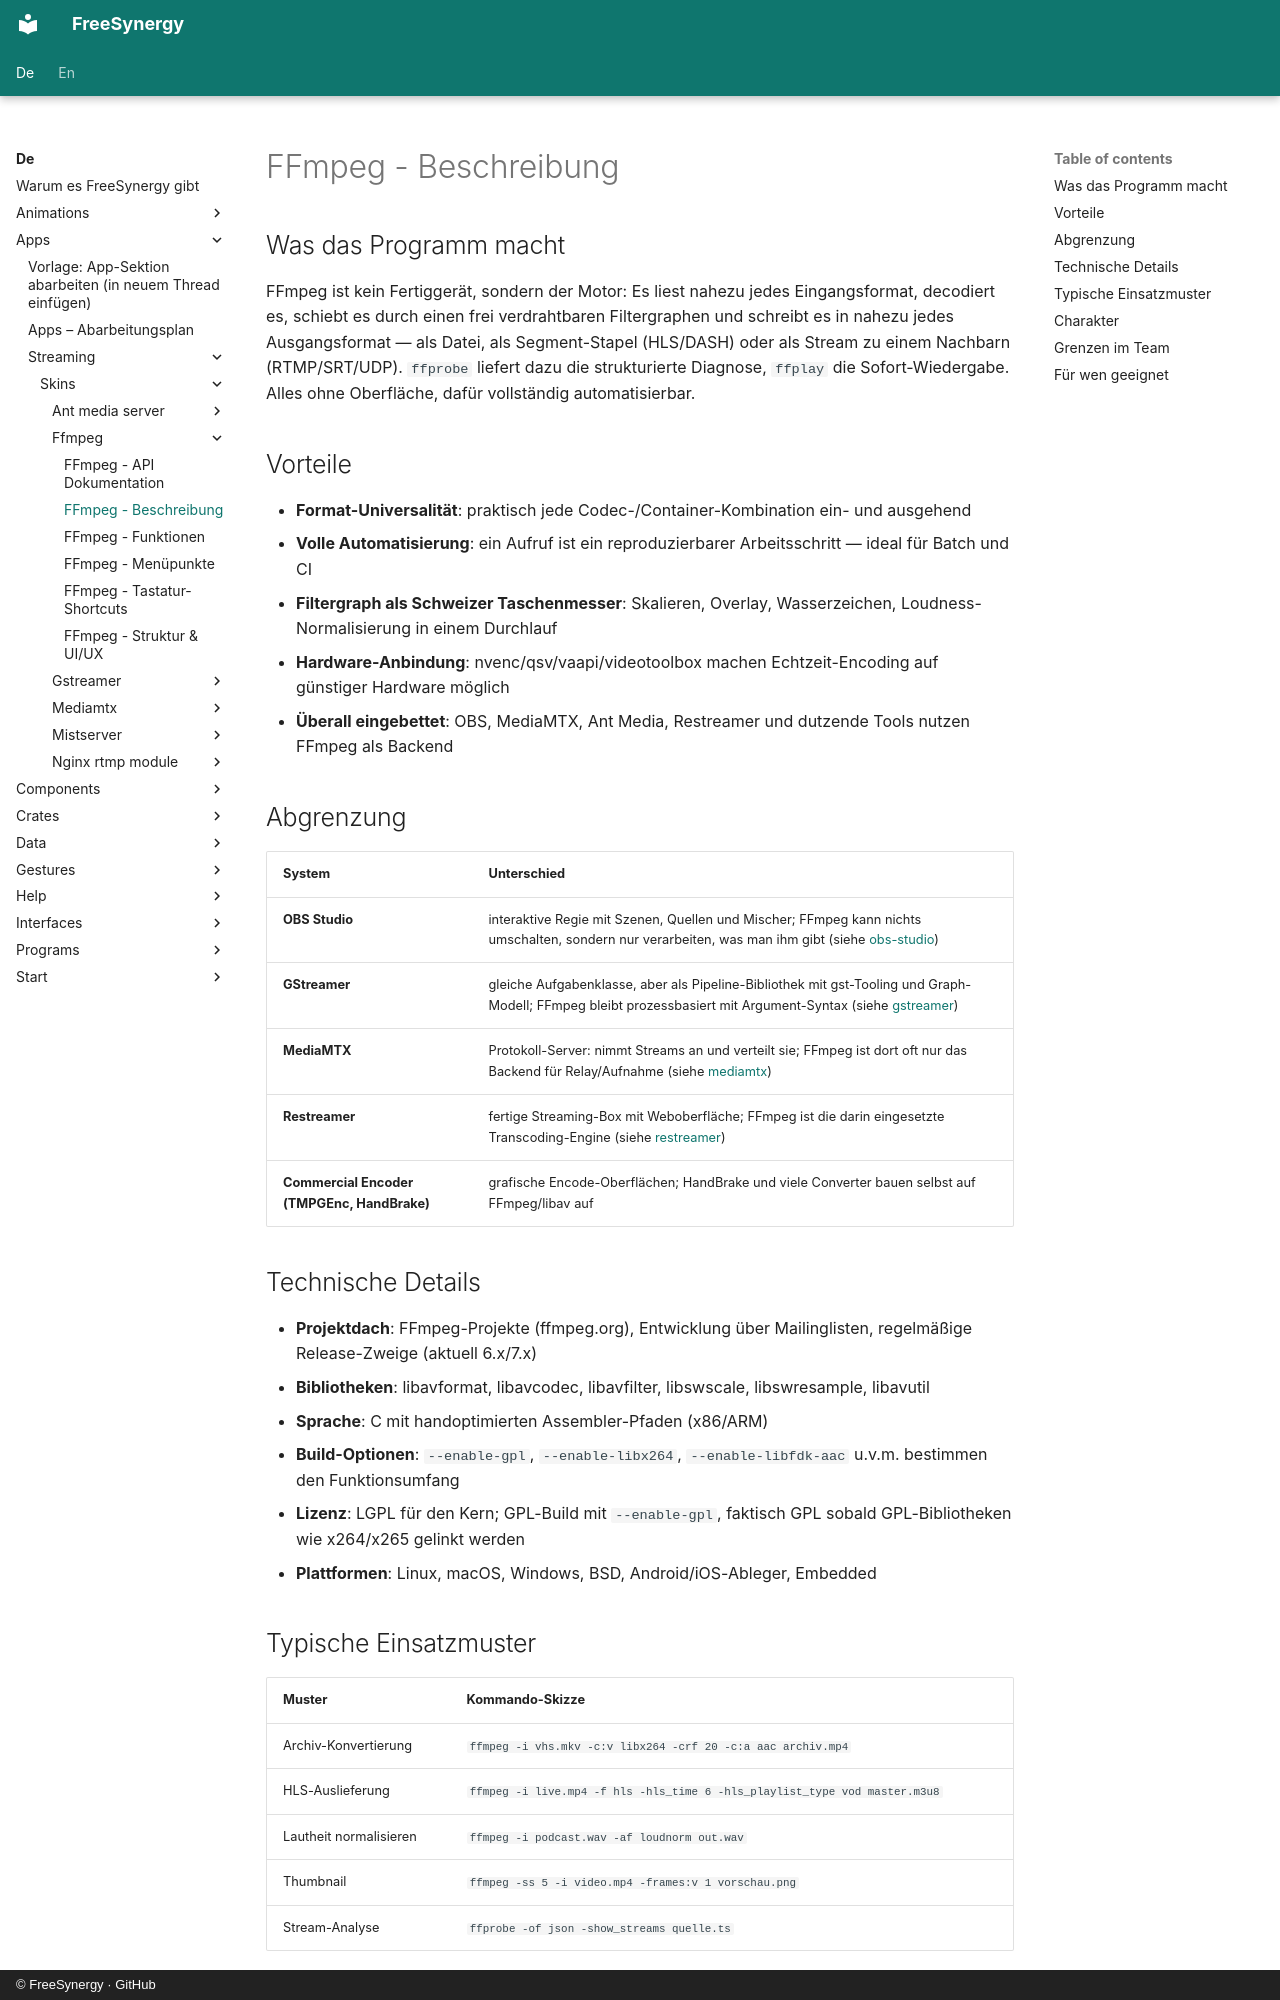

repository: FreeSynergy/fs-documentation · page: de/apps/streaming/skins/ffmpeg/description/index.html · generator: mkdocs · copyright: © FreeSynergy · GitHub

# FFmpeg - Beschreibung

## Was das Programm macht

FFmpeg ist kein Fertiggerät, sondern der Motor: Es liest nahezu jedes Eingangsformat, decodiert es, schiebt es durch einen frei verdrahtbaren Filtergraphen und schreibt es in nahezu jedes Ausgangsformat — als Datei, als Segment-Stapel (HLS/DASH) oder als Stream zu einem Nachbarn (RTMP/SRT/UDP). `ffprobe` liefert dazu die strukturierte Diagnose, `ffplay` die Sofort-Wiedergabe. Alles ohne Oberfläche, dafür vollständig automatisierbar.

## Vorteile

- **Format-Universalität**: praktisch jede Codec-/Container-Kombination ein- und ausgehend
- **Volle Automatisierung**: ein Aufruf ist ein reproduzierbarer Arbeitsschritt — ideal für Batch und CI
- **Filtergraph als Schweizer Taschenmesser**: Skalieren, Overlay, Wasserzeichen, Loudness-Normalisierung in einem Durchlauf
- **Hardware-Anbindung**: nvenc/qsv/vaapi/videotoolbox machen Echtzeit-Encoding auf günstiger Hardware möglich
- **Überall eingebettet**: OBS, MediaMTX, Ant Media, Restreamer und dutzende Tools nutzen FFmpeg als Backend

## Abgrenzung

| System | Unterschied |
|--------|-------------|
| **OBS Studio** | interaktive Regie mit Szenen, Quellen und Mischer; FFmpeg kann nichts umschalten, sondern nur verarbeiten, was man ihm gibt (siehe [obs-studio](../obs-studio/index.md)) |
| **GStreamer** | gleiche Aufgabenklasse, aber als Pipeline-Bibliothek mit gst-Tooling und Graph-Modell; FFmpeg bleibt prozessbasiert mit Argument-Syntax (siehe [gstreamer](../gstreamer/index.md)) |
| **MediaMTX** | Protokoll-Server: nimmt Streams an und verteilt sie; FFmpeg ist dort oft nur das Backend für Relay/Aufnahme (siehe [mediamtx](../mediamtx/index.md)) |
| **Restreamer** | fertige Streaming-Box mit Weboberfläche; FFmpeg ist die darin eingesetzte Transcoding-Engine (siehe [restreamer](../restreamer/index.md)) |
| **Commercial Encoder (TMPGEnc, HandBrake)** | grafische Encode-Oberflächen; HandBrake und viele Converter bauen selbst auf FFmpeg/libav auf |

## Technische Details

- **Projektdach**: FFmpeg-Projekte (ffmpeg.org), Entwicklung über Mailinglisten, regelmäßige Release-Zweige (aktuell 6.x/7.x)
- **Bibliotheken**: libavformat, libavcodec, libavfilter, libswscale, libswresample, libavutil
- **Sprache**: C mit handoptimierten Assembler-Pfaden (x86/ARM)
- **Build-Optionen**: `--enable-gpl`, `--enable-libx264`, `--enable-libfdk-aac` u.v.m. bestimmen den Funktionsumfang
- **Lizenz**: LGPL für den Kern; GPL-Build mit `--enable-gpl`, faktisch GPL sobald GPL-Bibliotheken wie x264/x265 gelinkt werden
- **Plattformen**: Linux, macOS, Windows, BSD, Android/iOS-Ableger, Embedded
